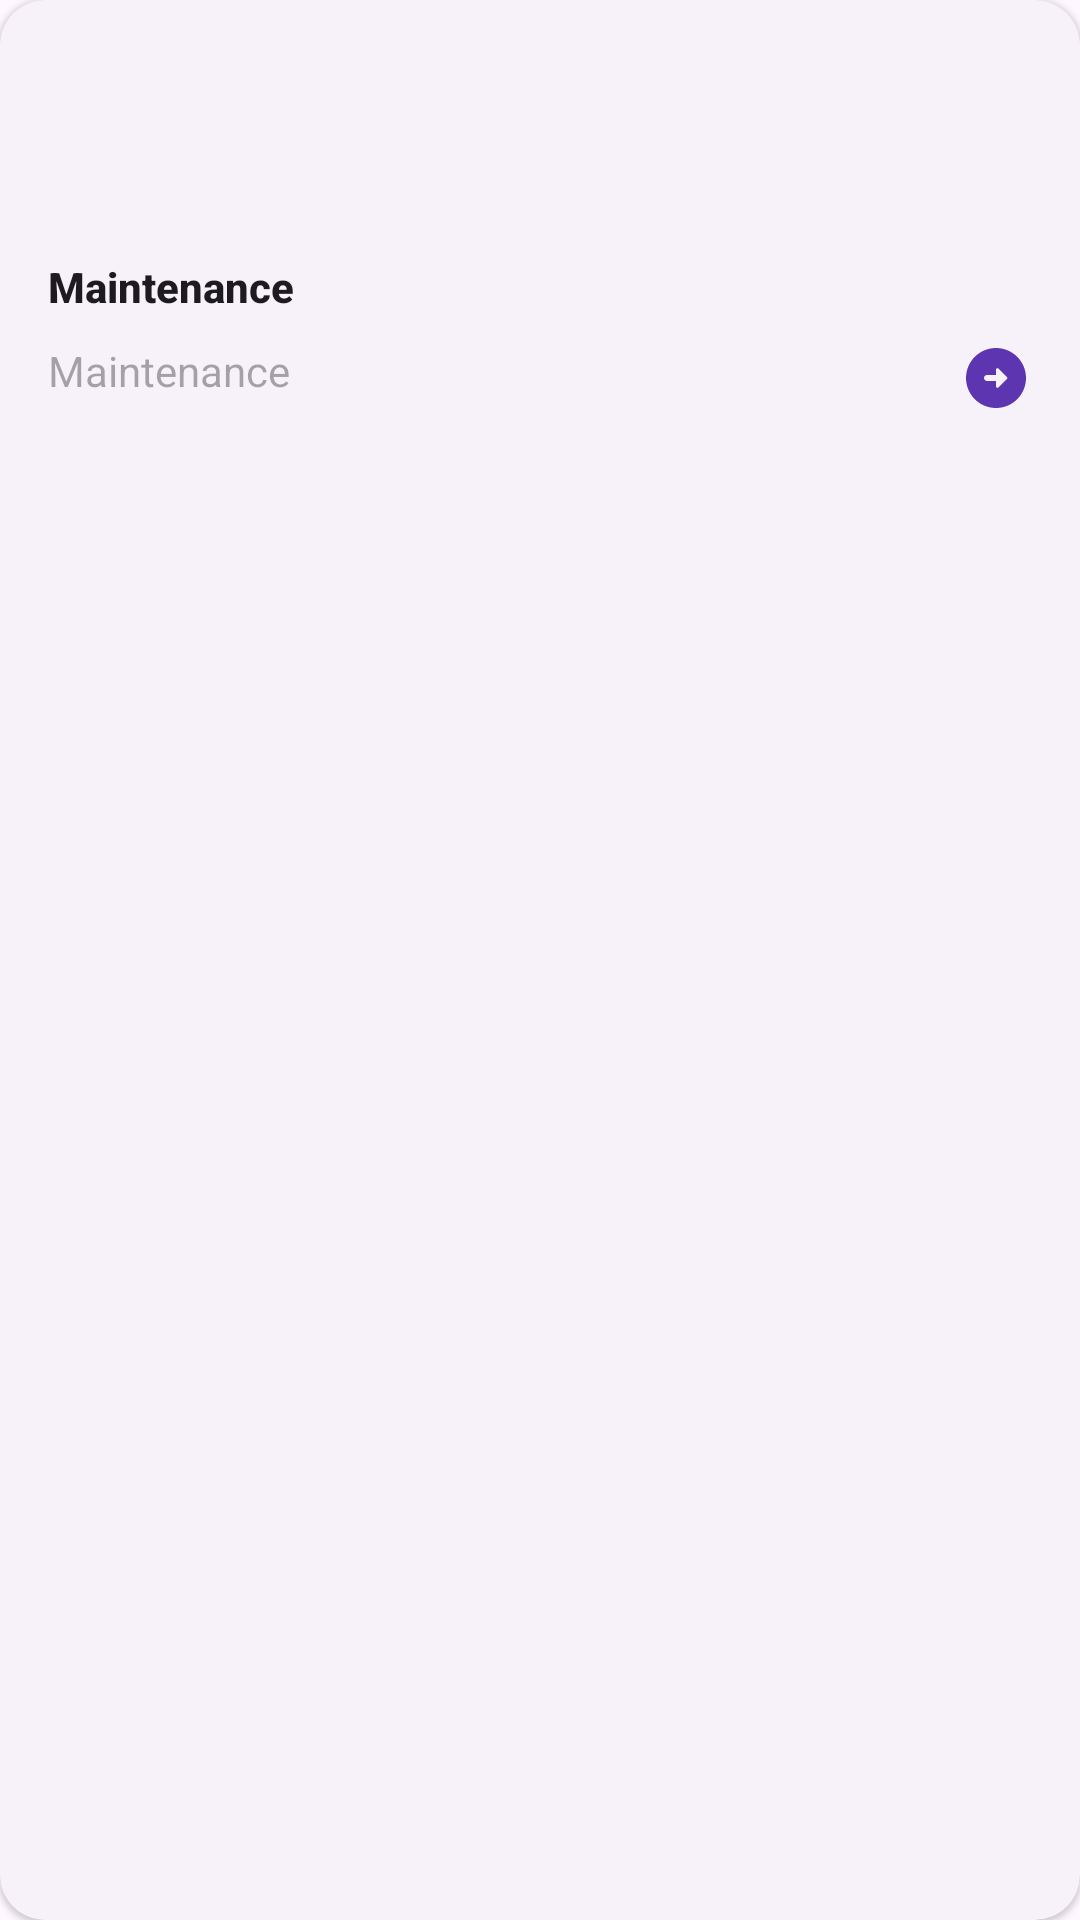

Reconstruct the res/layout file that produces this screen, plus the resources it refers to.
<!-- AndroidManifest.xml: application theme Theme.Material3.DayNight.NoActionBar -->
<!-- res/layout/reclayout_home.xml -->
<?xml version="1.0" encoding="utf-8"?>
<com.google.android.material.card.MaterialCardView xmlns:android="http://schemas.android.com/apk/res/android"
    xmlns:app="http://schemas.android.com/apk/res-auto"
    android:id="@+id/container"
    android:layout_width="180dp"
    android:layout_height="150dp"
    android:layout_margin="4dp"
    style="@style/Widget.Material3.CardView.Elevated"
    android:elevation="10dp"
    app:cardCornerRadius="15dp">


    <LinearLayout
        android:layout_width="match_parent"
        android:layout_height="match_parent"
        android:layout_margin="3dp"
        android:backgroundTint="#2F00ACC1"
        android:orientation="vertical"
        android:padding="13dp">

        <ImageView
            android:id="@+id/iv_icons"
            android:layout_width="60dp"
            android:layout_height="60dp"
            android:layout_gravity="start"
            android:src="@drawable/ic_category" />

        <TextView
            android:id="@+id/tv_iconsname"
            style="@style/TextAppearance.AppCompat.Body2"
            android:layout_width="match_parent"
            android:layout_height="wrap_content"
            android:layout_marginTop="10dp"
            android:gravity="start"
            android:text="Maintenance"
            android:textStyle="bold" />


        <TextView
            android:id="@+id/tv_hint"
            style="@style/TextAppearance.AppCompat.Body1"
            android:layout_width="match_parent"
            android:layout_height="wrap_content"
            android:layout_gravity="center"
            android:layout_marginTop="9dp"
            android:drawableEnd="@drawable/ic_arrow"
            android:gravity="start"
            android:hint="Maintenance" />


    </LinearLayout>
</com.google.android.material.card.MaterialCardView>
<!-- resources referenced by this layout -->
<resources>
  <!-- drawable ic_arrow (drawable) -->
  <vector android:height="24dp" android:tint="#5E35B1"
      android:viewportHeight="24" android:viewportWidth="24"
      android:width="24dp" xmlns:android="http://schemas.android.com/apk/res/android">
      <path android:fillColor="@android:color/white" android:pathData="M22,12c0,-5.52 -4.48,-10 -10,-10C6.48,2 2,6.48 2,12s4.48,10 10,10C17.52,22 22,17.52 22,12zM12,14.79V13H9c-0.55,0 -1,-0.45 -1,-1s0.45,-1 1,-1h3V9.21c0,-0.45 0.54,-0.67 0.85,-0.35l2.79,2.79c0.2,0.2 0.2,0.51 0,0.71l-2.79,2.79C12.54,15.46 12,15.24 12,14.79z"/>
  </vector>
</resources>
